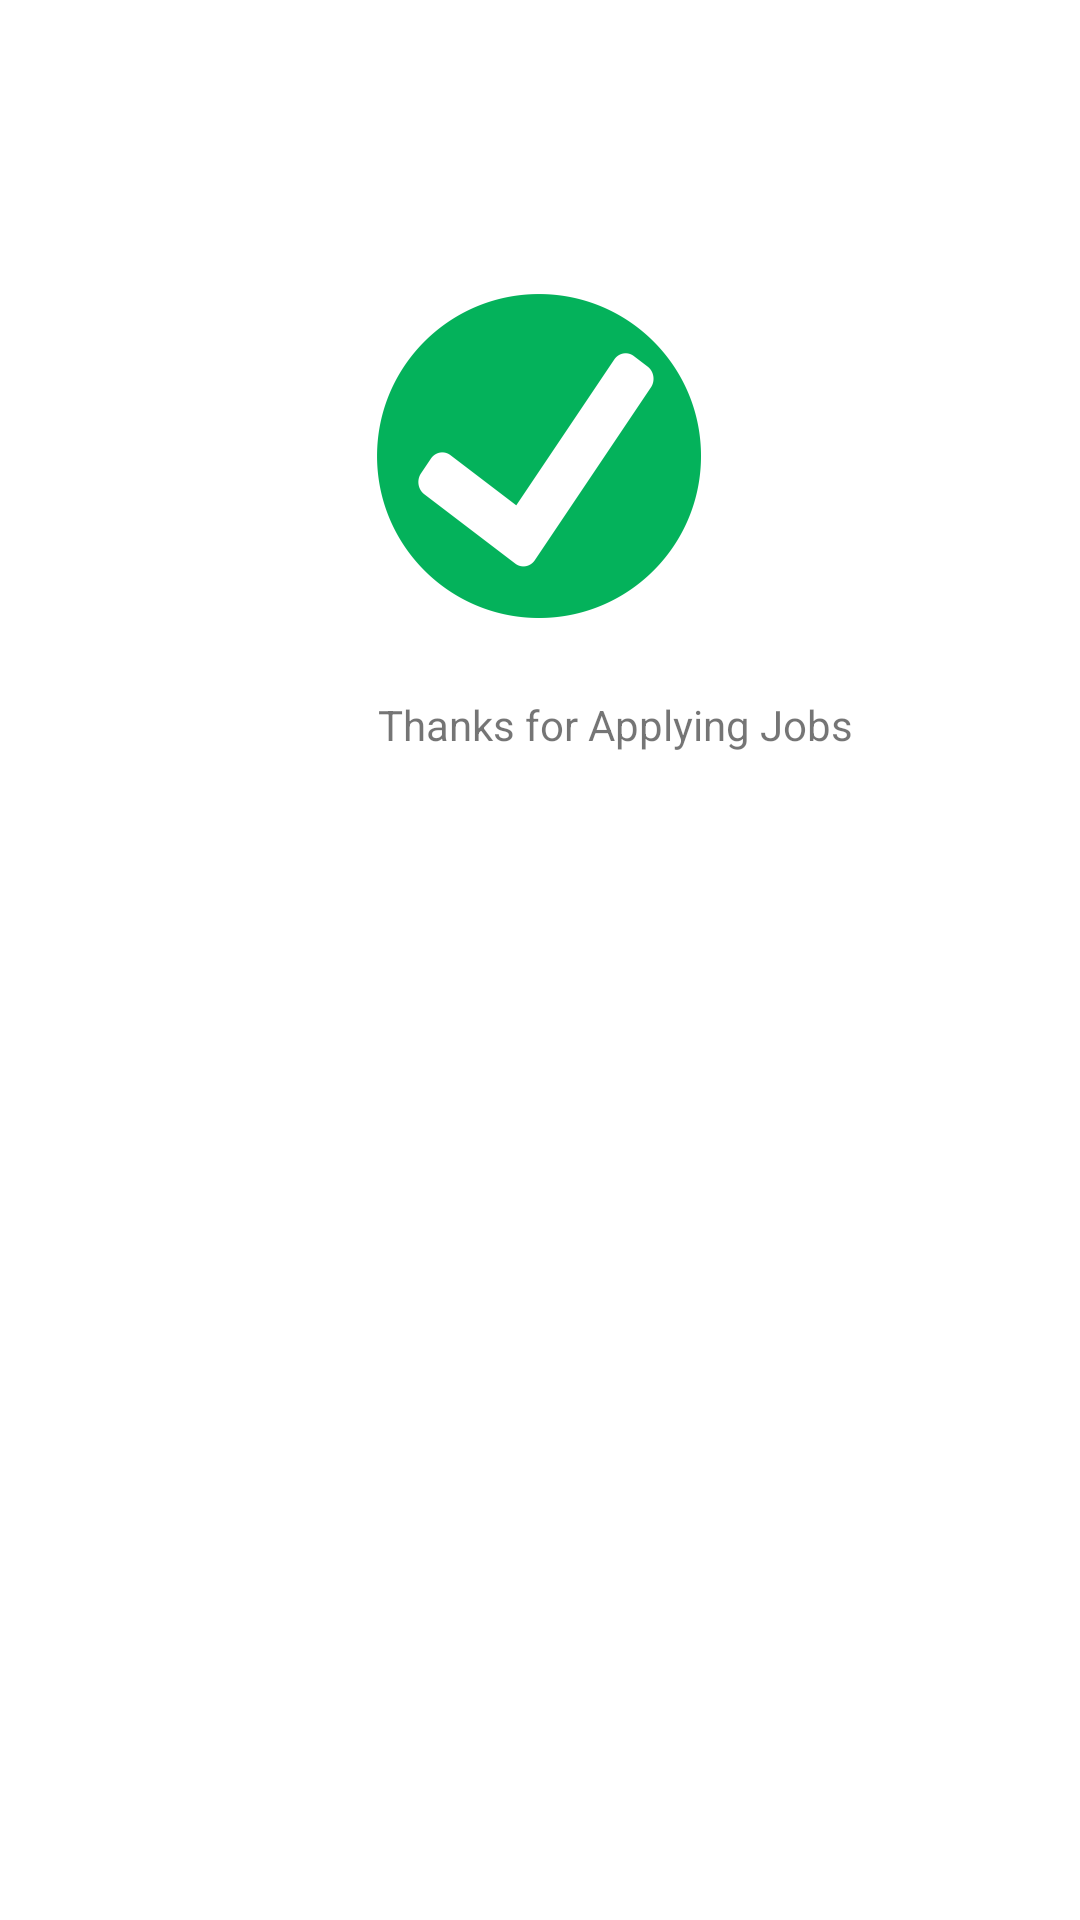

Reconstruct the res/layout file that produces this screen, plus the resources it refers to.
<!-- AndroidManifest.xml: application theme Theme.MyCuan -->
<!-- res/layout/apply_jobs.xml -->
<?xml version="1.0" encoding="utf-8"?>
<androidx.constraintlayout.widget.ConstraintLayout xmlns:android="http://schemas.android.com/apk/res/android"
    xmlns:app="http://schemas.android.com/apk/res-auto"
    xmlns:tools="http://schemas.android.com/tools"
    android:layout_width="match_parent"
    android:layout_height="match_parent">

    <ImageView
        android:id="@+id/imageView2"
        android:layout_width="wrap_content"
        android:layout_height="wrap_content"
        android:layout_marginStart="151dp"
        android:layout_marginTop="150dp"
        android:layout_marginEnd="152dp"
        android:layout_marginBottom="13dp"
        app:layout_constraintBottom_toTopOf="@+id/textView2"
        app:layout_constraintEnd_toEndOf="parent"
        app:layout_constraintStart_toStartOf="parent"
        app:layout_constraintTop_toTopOf="parent"
        app:srcCompat="@mipmap/checklist_foreground" />

    <TextView
        android:id="@+id/textView2"
        android:layout_width="wrap_content"
        android:layout_height="wrap_content"
        android:layout_marginStart="126dp"
        android:layout_marginTop="13dp"
        android:layout_marginEnd="126dp"
        android:layout_marginBottom="441dp"
        android:text="Thanks for Applying Jobs"
        app:layout_constraintBottom_toBottomOf="parent"
        app:layout_constraintEnd_toEndOf="parent"
        app:layout_constraintHorizontal_bias="0.0"
        app:layout_constraintStart_toStartOf="parent"
        app:layout_constraintTop_toBottomOf="@+id/imageView2"
        tools:ignore="MissingConstraints" />

</androidx.constraintlayout.widget.ConstraintLayout>
<!-- resources referenced by this layout -->
<resources>
  <!-- mipmap checklist_foreground: png bitmap (mipmap-hdpi, 4549 bytes) -->
  <style name="Theme.MyCuan" parent="Theme.MaterialComponents.DayNight.DarkActionBar">
          
          <item name="colorPrimary">@color/purple_500</item>
          <item name="colorPrimaryVariant">@color/purple_700</item>
          <item name="colorOnPrimary">@color/white</item>
          
          <item name="colorSecondary">@color/teal_200</item>
          <item name="colorSecondaryVariant">@color/teal_700</item>
          <item name="colorOnSecondary">@color/black</item>
          
          <item name="android:statusBarColor">?attr/colorPrimaryVariant</item>
          
      </style>
  <!-- not gathered from this repository: default colours our renderer supplied (Android Studio template values) -->
  <color name="purple_500">#FF6200EE</color>
  <color name="purple_700">#FF3700B3</color>
  <color name="teal_200">#FF03DAC5</color>
  <color name="teal_700">#FF018786</color>
  <color name="black">#FF000000</color>
  <color name="white">#FFFFFFFF</color>
</resources>
